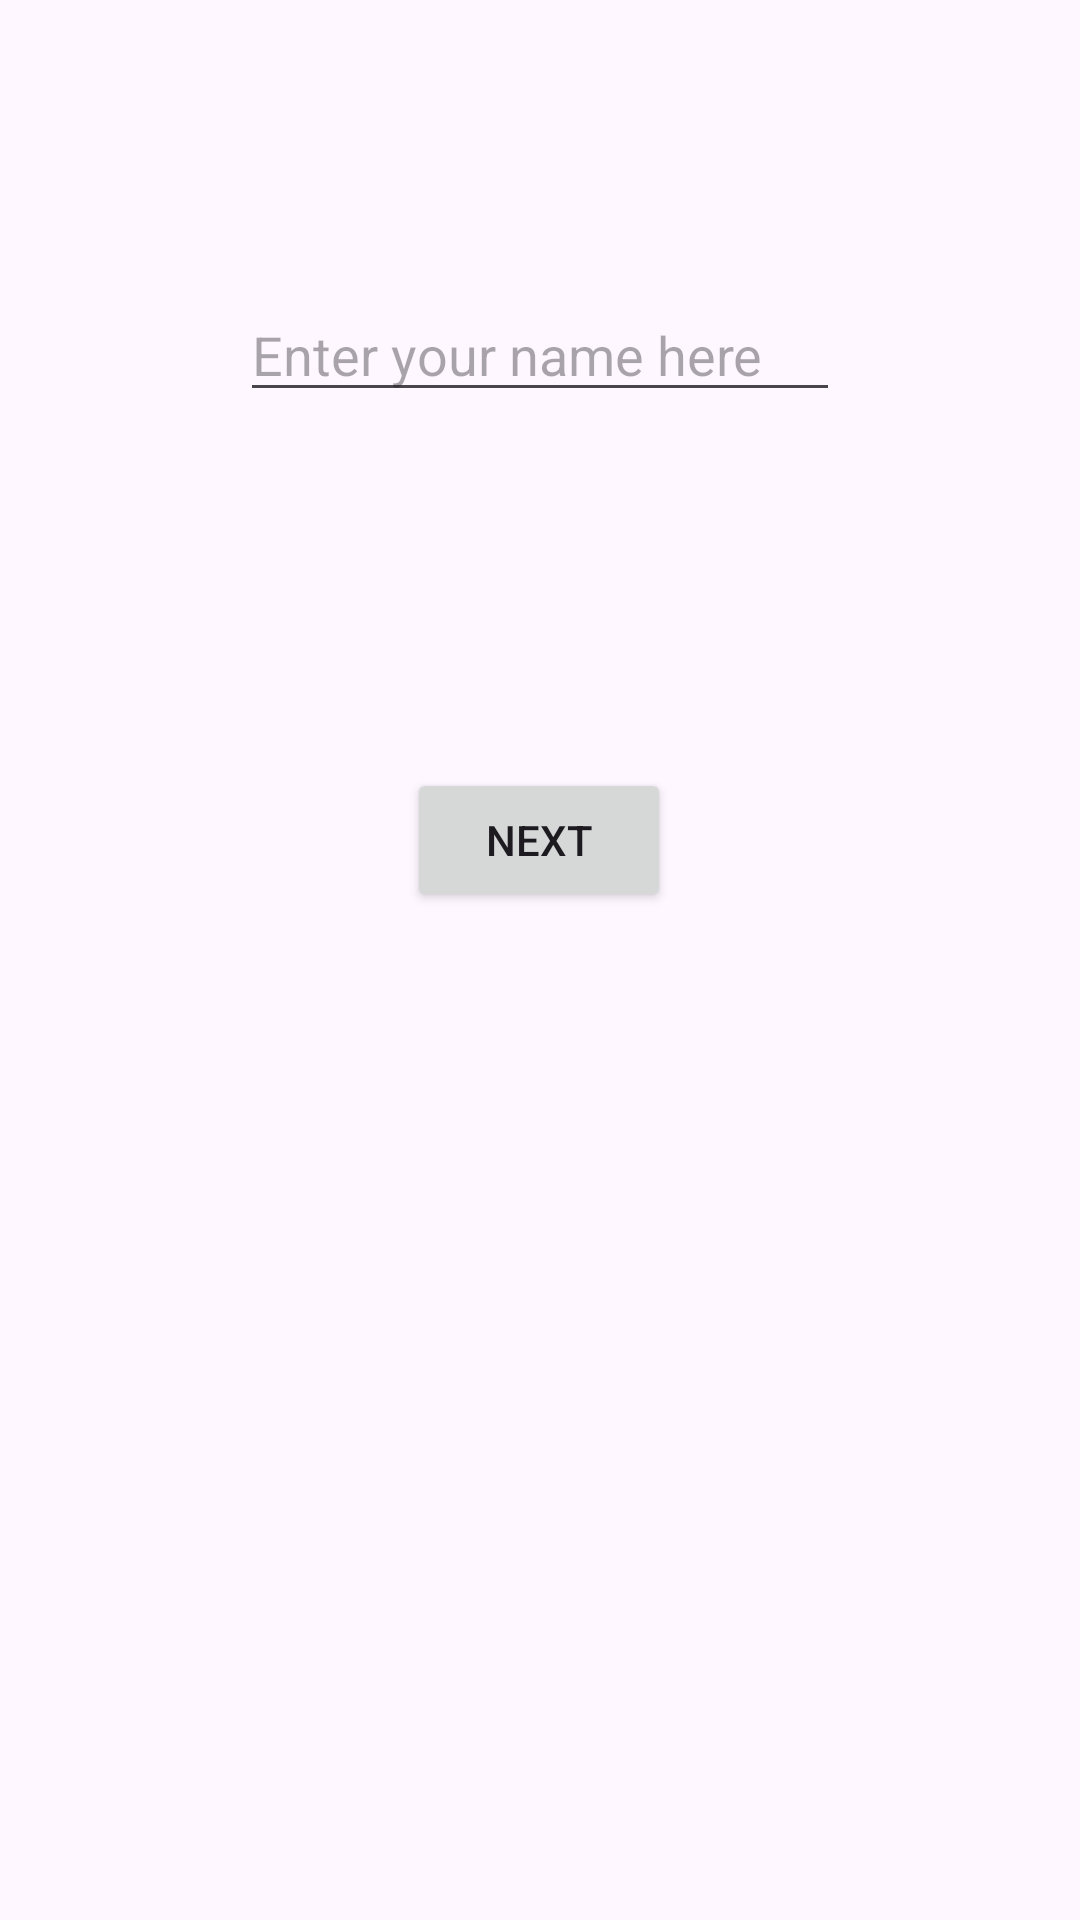

Reconstruct the res/layout file that produces this screen, plus the resources it refers to.
<!-- AndroidManifest.xml: application theme Theme.ProcessDeathDemo -->
<!-- res/layout/fragment_enter_name.xml -->
<?xml version="1.0" encoding="utf-8"?>
<androidx.core.widget.NestedScrollView xmlns:android="http://schemas.android.com/apk/res/android"
    xmlns:app="http://schemas.android.com/apk/res-auto"
    xmlns:tools="http://schemas.android.com/tools"
    android:layout_width="match_parent"
    android:layout_height="match_parent"
    tools:context=".EnterNameFragment">

    <androidx.constraintlayout.widget.ConstraintLayout
        android:layout_width="match_parent"
        android:layout_height="match_parent"
        android:padding="16dp">

        <EditText
            android:id="@+id/enter_name"
            android:hint="@string/enter_your_name_here"
            android:autofillHints="name"
            app:layout_constraintTop_toTopOf="parent"
            android:layout_marginTop="80dp"
            app:layout_constraintStart_toStartOf="parent"
            app:layout_constraintEnd_toEndOf="parent"
            android:layout_width="200dp"
            android:layout_height="wrap_content"
            android:inputType="text" />

        <Button
            android:id="@+id/next"
            android:layout_width="wrap_content"
            android:layout_height="wrap_content"
            android:layout_marginTop="160dp"
            android:text="@string/next"
            app:layout_constraintEnd_toEndOf="parent"
            app:layout_constraintHorizontal_bias="0.498"
            app:layout_constraintStart_toStartOf="parent"
            app:layout_constraintTop_toTopOf="@id/enter_name" />

    </androidx.constraintlayout.widget.ConstraintLayout>
</androidx.core.widget.NestedScrollView>
<!-- resources referenced by this layout -->
<resources>
  <string name="enter_your_name_here">Enter your name here</string>
  <string name="next">Next</string>
  <style name="Theme.ProcessDeathDemo" parent="Base.Theme.ProcessDeathDemo" />
  <style name="Base.Theme.ProcessDeathDemo" parent="Theme.Material3.DayNight.NoActionBar">
          
          
      </style>
</resources>
